The GitHub repository arabyte-src/KENNY-YOLO contains a labelled image folder "gesture_captures" with 2 categories: like, open palm. Examples follow, each with its label.

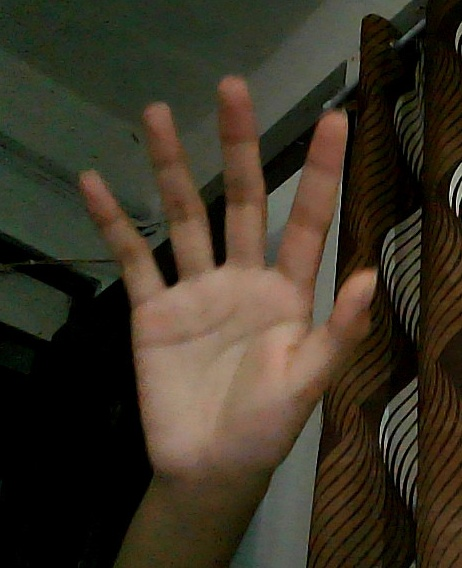
Label: open palm

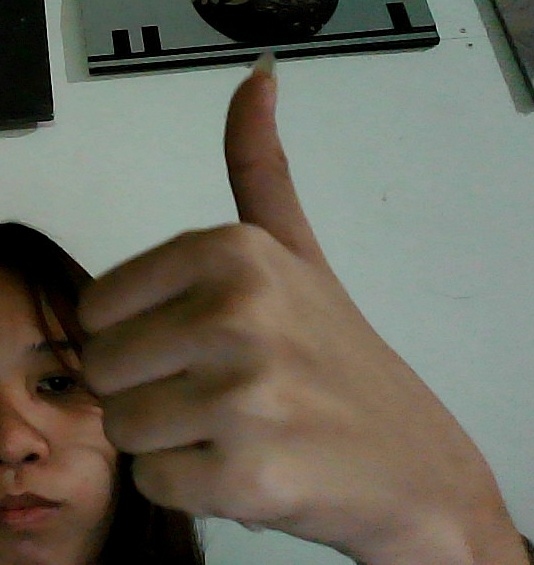
Label: like

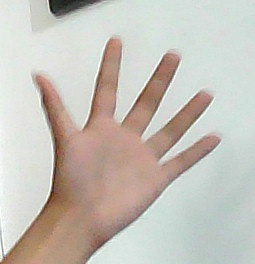
Label: open palm

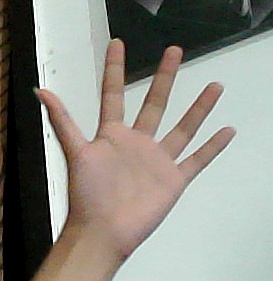
Label: open palm

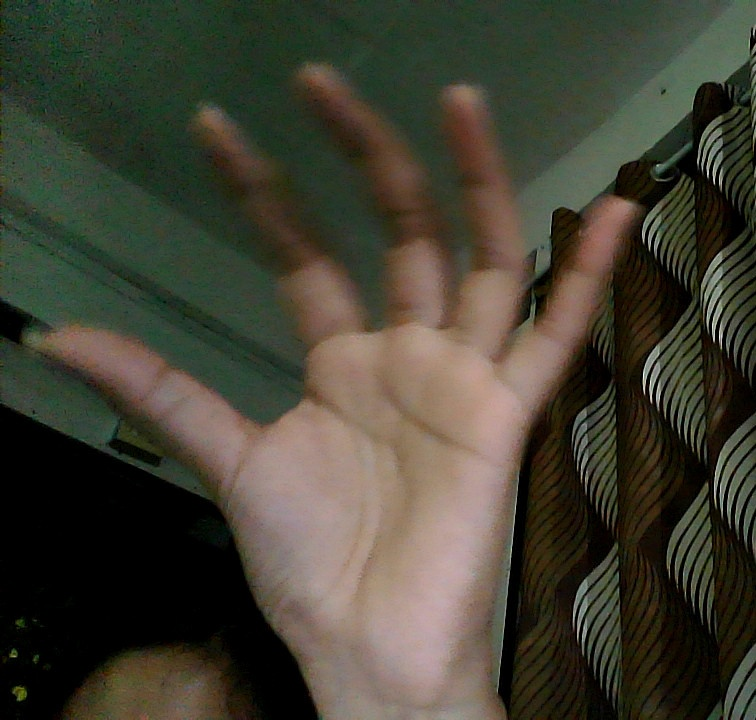
Label: open palm

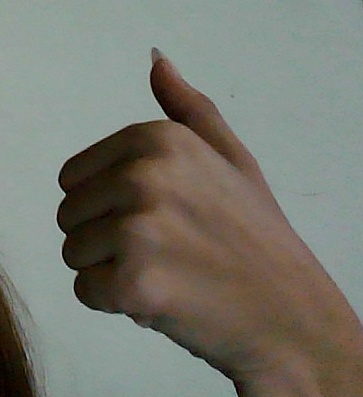
Label: like
